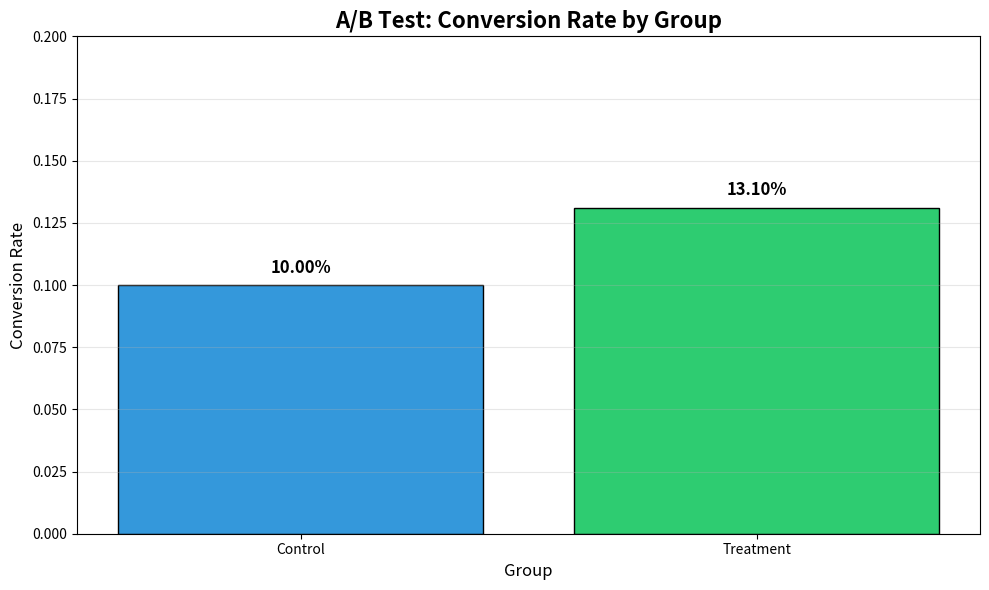
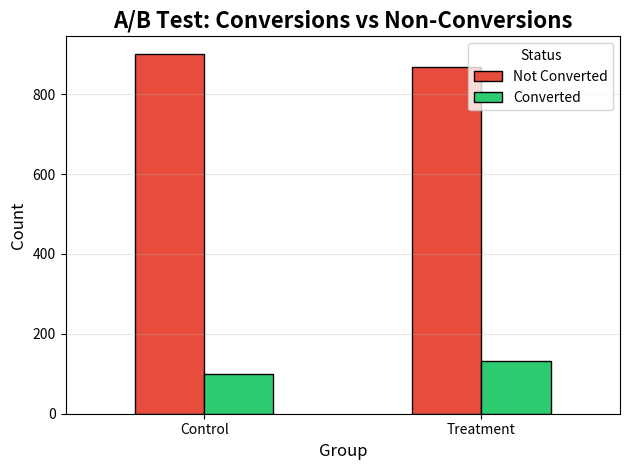
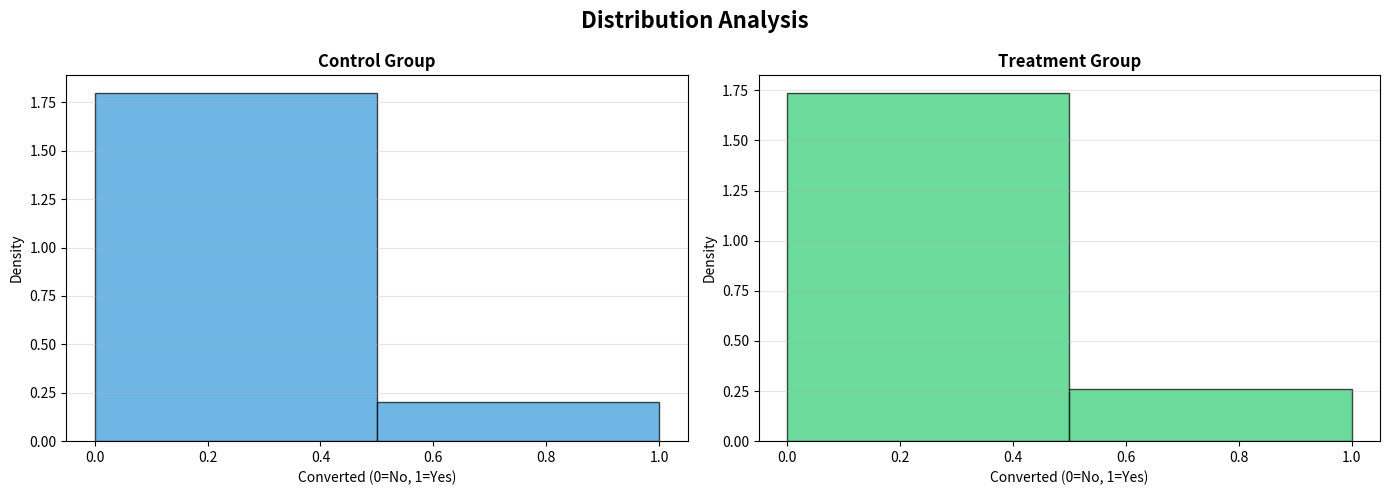
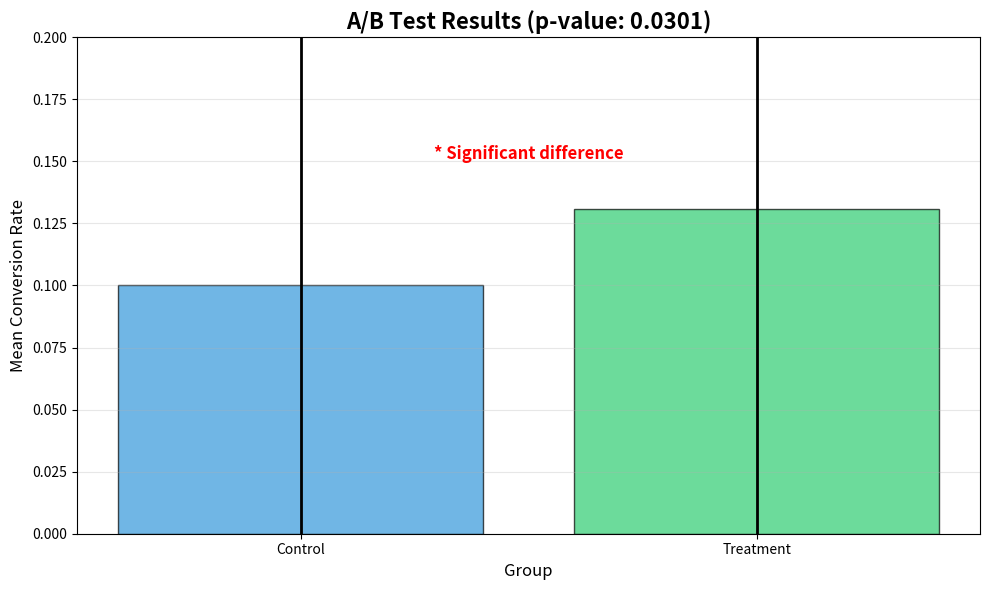

Source code (Python) for these figures, in order:
import pandas as pd
import numpy as np
import matplotlib.pyplot as plt
import seaborn as sns
from scipy import stats
from statistics import mode as stat_mode
import os

os.makedirs('charts', exist_ok=True)

np.random.seed(42)

print("="*70)
print("WEEK 5: STATISTICAL ANALYSIS PROJECT")
print("A/B Test Analysis - Website Conversion Rate")
print("="*70)

control_group = np.random.binomial(1, 0.10, 1000)
treatment_group = np.random.binomial(1, 0.13, 1000)

df = pd.DataFrame({
    'group': ['Control']*1000 + ['Treatment']*1000,
    'converted': np.concatenate([control_group, treatment_group])
})

df.to_csv('ab_test_data.csv', index=False)
print("\n✓ Dataset created: ab_test_data.csv")

print("\n" + "="*70)
print("1. DESCRIPTIVE STATISTICS")
print("="*70)

control = df[df['group'] == 'Control']['converted']
treatment = df[df['group'] == 'Treatment']['converted']

from statistics import mode as stat_mode

print("\nControl Group:")
print(f"  Sample size: {len(control)}")
print(f"  Conversions: {control.sum()}")
print(f"  Conversion rate: {control.mean():.4f} ({control.mean()*100:.2f}%)")
print(f"  Mean: {control.mean():.4f}")
print(f"  Median: {control.median():.4f}")
print(f"  Mode: {stat_mode(control)}")
print(f"  Variance: {control.var():.4f}")
print(f"  Std Dev: {control.std():.4f}")

print("\nTreatment Group:")
print(f"  Sample size: {len(treatment)}")
print(f"  Conversions: {treatment.sum()}")
print(f"  Conversion rate: {treatment.mean():.4f} ({treatment.mean()*100:.2f}%)")
print(f"  Mean: {treatment.mean():.4f}")
print(f"  Median: {treatment.median():.4f}")
print(f"  Mode: {stat_mode(treatment)}")
print(f"  Variance: {treatment.var():.4f}")
print(f"  Std Dev: {treatment.std():.4f}")

print("\n" + "="*70)
print("2. HYPOTHESIS TESTING")
print("="*70)

print("\nNull Hypothesis (H0): Treatment has NO effect (p_control = p_treatment)")
print("Alternative Hypothesis (H1): Treatment HAS effect (p_control ≠ p_treatment)")
print("Significance level (α): 0.05")

t_stat, p_value = stats.ttest_ind(control, treatment)

print(f"\nT-statistic: {t_stat:.4f}")
print(f"P-value: {p_value:.4f}")

if p_value < 0.05:
    print(f"\n✓ REJECT null hypothesis (p < 0.05)")
    print("  Conclusion: Treatment has a SIGNIFICANT effect")
else:
    print(f"\n✗ FAIL TO REJECT null hypothesis (p >= 0.05)")
    print("  Conclusion: Treatment has NO significant effect")

print("\n" + "="*70)
print("3. CONFIDENCE INTERVAL (95%)")
print("="*70)

control_ci = stats.t.interval(0.95, len(control)-1, 
                               loc=control.mean(), 
                               scale=stats.sem(control))
treatment_ci = stats.t.interval(0.95, len(treatment)-1, 
                                 loc=treatment.mean(), 
                                 scale=stats.sem(treatment))

print(f"\nControl 95% CI: [{control_ci[0]:.4f}, {control_ci[1]:.4f}]")
print(f"Treatment 95% CI: [{treatment_ci[0]:.4f}, {treatment_ci[1]:.4f}]")

print("\n" + "="*70)
print("4. PROBABILITY DISTRIBUTIONS")
print("="*70)

print("\nNormal Distribution Check (Shapiro-Wilk Test):")
_, p_control_normal = stats.shapiro(control[:50])
_, p_treatment_normal = stats.shapiro(treatment[:50])

print(f"  Control p-value: {p_control_normal:.4f}")
print(f"  Treatment p-value: {p_treatment_normal:.4f}")

print("\nBinomial Distribution (Expected):")
print(f"  Control: n=1000, p={control.mean():.4f}")
print(f"  Treatment: n=1000, p={treatment.mean():.4f}")

print("\n" + "="*70)
print("5. CORRELATION ANALYSIS")
print("="*70)

df['user_id'] = range(len(df))
df['group_numeric'] = df['group'].map({'Control': 0, 'Treatment': 1})

correlation = df[['group_numeric', 'converted']].corr()
print(f"\nCorrelation between Group and Conversion: {correlation.iloc[0,1]:.4f}")

print("\nNote: Correlation does NOT imply causation!")
print("We need hypothesis testing to establish causal relationship.")

print("\n" + "="*70)
print("GENERATING VISUALIZATIONS")
print("="*70)

print("\n[1/4] Conversion rate comparison...")
plt.figure(figsize=(10, 6))
conv_rates = df.groupby('group')['converted'].mean()
colors = ['#3498db', '#2ecc71']
bars = plt.bar(conv_rates.index, conv_rates.values, color=colors, edgecolor='black')
plt.title('A/B Test: Conversion Rate by Group', fontsize=16, fontweight='bold')
plt.xlabel('Group', fontsize=12)
plt.ylabel('Conversion Rate', fontsize=12)
plt.ylim(0, 0.20)
for bar in bars:
    height = bar.get_height()
    plt.text(bar.get_x() + bar.get_width()/2., height + 0.005,
             f'{height:.2%}', ha='center', fontsize=12, fontweight='bold')
plt.grid(axis='y', alpha=0.3)
plt.tight_layout()
plt.savefig('charts/1_conversion_rates.png', dpi=300)
plt.close()

print("[2/4] Distribution comparison...")
plt.figure(figsize=(10, 6))
conv_counts = df.groupby(['group', 'converted']).size().unstack()
conv_counts.plot(kind='bar', color=['#e74c3c', '#2ecc71'], edgecolor='black')
plt.title('A/B Test: Conversions vs Non-Conversions', fontsize=16, fontweight='bold')
plt.xlabel('Group', fontsize=12)
plt.ylabel('Count', fontsize=12)
plt.legend(['Not Converted', 'Converted'], title='Status')
plt.xticks(rotation=0)
plt.grid(axis='y', alpha=0.3)
plt.tight_layout()
plt.savefig('charts/2_conversion_distribution.png', dpi=300)
plt.close()

print("[3/4] Normal distribution overlay...")
fig, axes = plt.subplots(1, 2, figsize=(14, 5))
fig.suptitle('Distribution Analysis', fontsize=16, fontweight='bold')

axes[0].hist(control, bins=2, color='#3498db', alpha=0.7, edgecolor='black', density=True)
axes[0].set_title('Control Group', fontweight='bold')
axes[0].set_xlabel('Converted (0=No, 1=Yes)')
axes[0].set_ylabel('Density')
axes[0].grid(axis='y', alpha=0.3)

axes[1].hist(treatment, bins=2, color='#2ecc71', alpha=0.7, edgecolor='black', density=True)
axes[1].set_title('Treatment Group', fontweight='bold')
axes[1].set_xlabel('Converted (0=No, 1=Yes)')
axes[1].set_ylabel('Density')
axes[1].grid(axis='y', alpha=0.3)

plt.tight_layout()
plt.savefig('charts/3_distribution_comparison.png', dpi=300)
plt.close()

print("[4/4] Statistical test visualization...")
plt.figure(figsize=(10, 6))
groups = ['Control', 'Treatment']
means = [control.mean(), treatment.mean()]
stds = [control.std(), treatment.std()]

x_pos = np.arange(len(groups))
plt.bar(x_pos, means, yerr=stds, color=colors, alpha=0.7, 
        edgecolor='black', capsize=10, error_kw={'linewidth': 2})
plt.xticks(x_pos, groups)
plt.title(f'A/B Test Results (p-value: {p_value:.4f})', fontsize=16, fontweight='bold')
plt.xlabel('Group', fontsize=12)
plt.ylabel('Mean Conversion Rate', fontsize=12)
plt.ylim(0, 0.20)

if p_value < 0.05:
    plt.text(0.5, max(means) + 0.02, '* Significant difference', 
             ha='center', fontsize=12, color='red', fontweight='bold')

plt.grid(axis='y', alpha=0.3)
plt.tight_layout()
plt.savefig('charts/4_hypothesis_test_result.png', dpi=300)
plt.close()

print("\n" + "="*70)
print("SUMMARY & CONCLUSION")
print("="*70)

print(f"\nSample Sizes: Control={len(control)}, Treatment={len(treatment)}")
print(f"Conversion Rates: Control={control.mean():.2%}, Treatment={treatment.mean():.2%}")
print(f"Difference: {(treatment.mean() - control.mean()):.2%}")
print(f"P-value: {p_value:.4f}")

if p_value < 0.05:
    print("\n✓ CONCLUSION: Treatment significantly improves conversion rate")
    print(f"  Recommendation: Implement the treatment (new design/feature)")
else:
    print("\n✗ CONCLUSION: No significant difference detected")
    print(f"  Recommendation: Keep current design or run longer test")

print("\n" + "="*70)
print("ANALYSIS COMPLETE!")
print("="*70)
print("\nOutputs:")
print("  - Dataset: ab_test_data.csv")
print("  - Charts: charts/ folder (4 visualizations)")
print("\nAll statistical tests completed successfully!")
